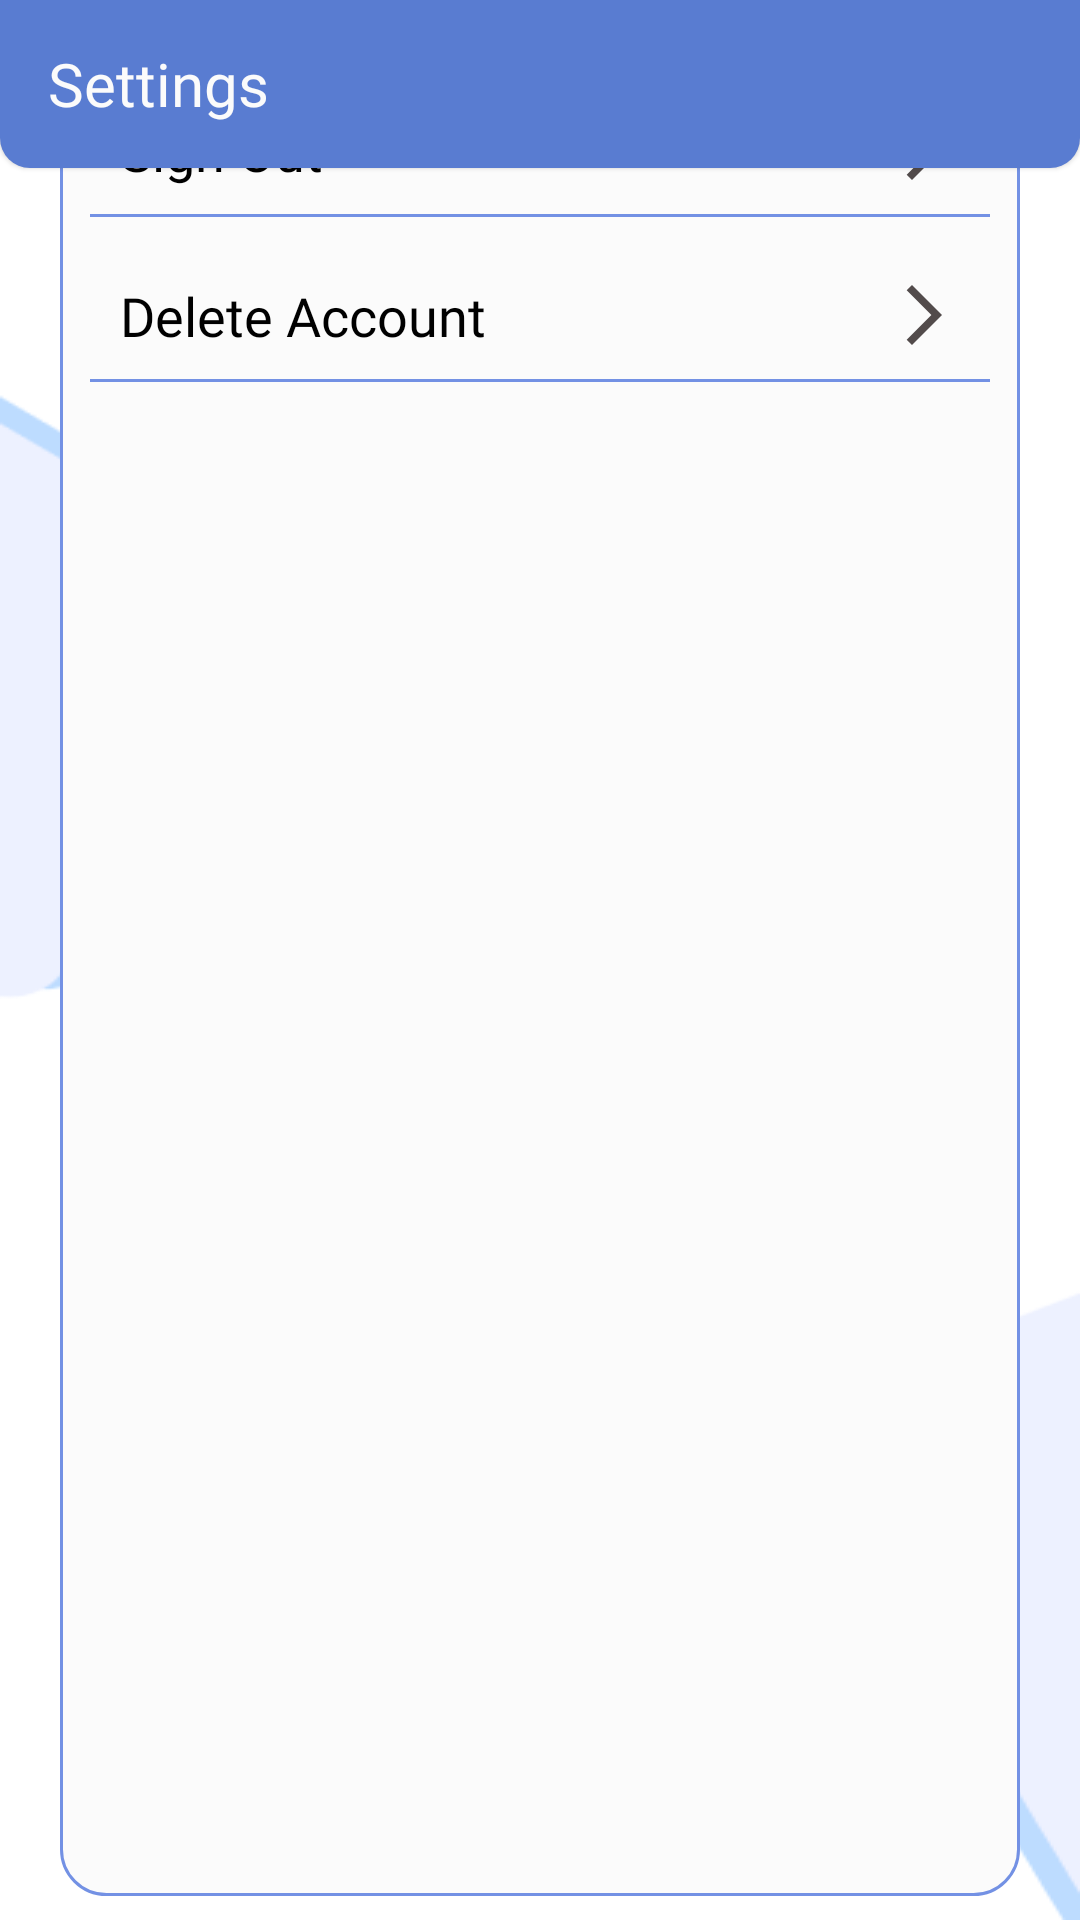

Reconstruct the res/layout file that produces this screen, plus the resources it refers to.
<!-- AndroidManifest.xml: application theme Theme.FirebaseChatApp -->
<!-- res/layout/fragment_settings.xml -->
<?xml version="1.0" encoding="utf-8"?>
<FrameLayout
    xmlns:android="http://schemas.android.com/apk/res/android"
    xmlns:tools="http://schemas.android.com/tools"
    xmlns:app="http://schemas.android.com/apk/res-auto"
    tools:context=".fragments.Settings"
    android:layout_width="match_parent"
    android:layout_height="wrap_content"
    android:background="@drawable/main_menu_background">

    <RelativeLayout
        android:layout_width="match_parent"
        android:layout_height="match_parent">

        <com.google.android.material.appbar.MaterialToolbar
            android:id="@+id/top_toolbar"
            app:title="Settings"
            app:titleTextAppearance="@style/ToolbarFont"
            app:titleTextColor="#FBFBFB"
            android:translationZ="1dp"

            android:background="@drawable/top_toolbar_background"
            android:theme="@style/ToolbarPopupMenu"
            app:popupTheme="@style/ToolbarPopupMenuBackground"

            android:layout_width="match_parent"
            android:layout_height="?attr/actionBarSize"
        />

        <ScrollView
            android:translationZ="0dp"
            android:id="@+id/page_scroller"
            android:layout_width="match_parent"
            android:layout_height="match_parent">

            <RelativeLayout
                android:layout_width="match_parent"
                android:layout_height="wrap_content"
                android:layout_marginStart="20dp"
                android:layout_marginEnd="20dp"
                android:layout_marginTop="75dp"
                android:layout_marginBottom="75dp"
                android:background="@drawable/user_profile_background"
                android:layout_gravity="center">

                <RelativeLayout
                    android:id="@+id/sign_out_container"
                    android:layout_width="wrap_content"
                    android:layout_height="wrap_content"
                    android:layout_alignParentTop="true"
                    android:layout_marginStart="10dp"
                    android:layout_marginTop="20dp"
                    android:layout_marginEnd="10dp"
                    android:background="@drawable/user_profile_item_background"
                    android:foreground="?android:attr/selectableItemBackground"
                    android:padding="10dp">

                    <TextView
                        android:id="@+id/sign_out_text"
                        android:layout_width="wrap_content"
                        android:layout_height="wrap_content"
                        android:layout_alignParentStart="true"
                        android:layout_centerVertical="true"
                        android:fontFamily="@font/almarai_regular"
                        android:text="Sign Out"
                        android:textColor="@color/black"
                        android:textSize="18sp"
                    />

                    <ImageView
                        android:id="@+id/sign_out_arrow"
                        android:layout_width="wrap_content"
                        android:layout_height="wrap_content"
                        android:layout_alignParentEnd="true"
                        android:layout_centerVertical="true"
                        android:src="@drawable/ic_baseline_arrow_forward_ios_24"
                    />

                </RelativeLayout>

                <RelativeLayout
                    android:id="@+id/delete_account_container"
                    android:layout_width="wrap_content"
                    android:layout_height="wrap_content"
                    android:layout_alignTop="@id/sign_out_container"
                    android:layout_marginStart="10dp"
                    android:layout_marginTop="55dp"
                    android:layout_marginEnd="10dp"
                    android:background="@drawable/user_profile_item_background"
                    android:foreground="?android:attr/selectableItemBackground"
                    android:padding="10dp">

                    <TextView
                        android:id="@+id/delete_account_text"
                        android:layout_width="wrap_content"
                        android:layout_height="wrap_content"
                        android:layout_alignParentStart="true"
                        android:layout_centerVertical="true"
                        android:fontFamily="@font/almarai_regular"
                        android:text="Delete Account"
                        android:textColor="@color/black"
                        android:textSize="18sp"
                    />

                    <ImageView
                        android:id="@+id/delete_account_arrow"
                        android:layout_width="wrap_content"
                        android:layout_height="wrap_content"
                        android:layout_alignParentEnd="true"
                        android:layout_centerVertical="true"
                        android:src="@drawable/ic_baseline_arrow_forward_ios_24"
                    />

                </RelativeLayout>

                <TextView
                    android:id="@+id/empty_view"
                    android:layout_width="wrap_content"
                    android:layout_height="wrap_content"
                    android:layout_alignTop="@+id/delete_account_container"
                    android:layout_centerHorizontal="true"
                    android:layout_marginTop="530dp"
                    android:fontFamily="@font/almarai_regular"
                    android:textColor="#AABBC6"
                    android:textSize="14sp"
                    android:visibility="invisible"/>

            </RelativeLayout>

        </ScrollView>

    </RelativeLayout>

</FrameLayout>
<!-- resources referenced by this layout -->
<resources>
  <!-- drawable ic_baseline_arrow_forward_ios_24 (drawable) -->
  <vector android:autoMirrored="true" android:height="24dp"
      android:tint="#524B4B" android:viewportHeight="24"
      android:viewportWidth="24" android:width="24dp" xmlns:android="http://schemas.android.com/apk/res/android">
      <path android:fillColor="@android:color/white" android:pathData="M6.23,20.23l1.77,1.77l10,-10l-10,-10l-1.77,1.77l8.23,8.23z"/>
  </vector>
  <!-- drawable main_menu_background (drawable) -->
  <?xml version="1.0" encoding="utf-8"?>
  <layer-list xmlns:android="http://schemas.android.com/apk/res/android">
      <item>
          <shape android:shape="rectangle">
              <solid android:color="@color/white"/>
          </shape>
      </item>
  
      <item>
          <bitmap android:src="@drawable/main_menu_background_img"/>
      </item>
  </layer-list>
  <!-- drawable top_toolbar_background (drawable) -->
  <?xml version="1.0" encoding="utf-8"?>
  <layer-list xmlns:android="http://schemas.android.com/apk/res/android">
      <item>
          <shape android:shape="rectangle">
              <solid android:color="#597CD1"/>
              <corners android:bottomLeftRadius="10dp"
                       android:bottomRightRadius="10dp"/>
          </shape>
      </item>
  </layer-list>
  <!-- drawable user_profile_background (drawable) -->
  <?xml version="1.0" encoding="utf-8"?>
  <layer-list xmlns:android="http://schemas.android.com/apk/res/android">
      <item>
          <shape android:shape="rectangle">
              <solid android:color="#FBFBFB"/>
              <stroke android:color="#7391E4"
                      android:width="1dp"/>
              <corners android:radius="15dp"/>
          </shape>
      </item>
  </layer-list>
  <!-- drawable user_profile_item_background (drawable) -->
  <?xml version="1.0" encoding="utf-8"?>
  <layer-list xmlns:android="http://schemas.android.com/apk/res/android">
      <item android:gravity="bottom">
          <shape>
              <size android:height="1dp"/>
              <solid android:color="#7391E4"/>
          </shape>
      </item>
  </layer-list>
  <style name="ToolbarFont">
          <item name="android:fontFamily">@font/ud_digikyokasho_n_b</item>
          <item name="android:textSize">20sp</item>
      </style>
  <style name="ToolbarPopupMenu" parent="@style/Widget.MaterialComponents.PopupMenu">
          <item name="colorControlNormal">#FBFBFB</item>
      </style>
  <style name="ToolbarPopupMenuBackground">
          <item name="actionOverflowMenuStyle">@style/ToolbarPopupMenu.Overflow</item>
          <item name="android:textColorPrimary">#FBFBFB</item>
      </style>
  <style name="Theme.FirebaseChatApp" parent="Theme.MaterialComponents.DayNight.NoActionBar">
          
          <item name="colorPrimary">@color/purple_500</item>
          <item name="colorPrimaryVariant">@color/purple_700</item>
          <item name="colorOnPrimary">@color/white</item>
          
          <item name="colorSecondary">@color/teal_200</item>
          <item name="colorSecondaryVariant">@color/teal_700</item>
          <item name="colorOnSecondary">@color/black</item>
          
          <item name="android:statusBarColor" tools:targetApi="l">#305AA6</item>
          
          <item name="android:textColorHint">#AABBC6</item>
          <item name="android:navigationBarColor">#305AA6</item>
      </style>
  <!-- drawable main_menu_background_img: png bitmap (drawable, 16356 bytes) -->
  <style name="ToolbarPopupMenu.Overflow" parent="@style/Widget.MaterialComponents.PopupMenu.Overflow">
          <item name="android:popupBackground">@drawable/popupmenu_background</item>
      </style>
  <!-- not gathered from this repository: default colours our renderer supplied (Android Studio template values) -->
  <color name="purple_500">#FF6200EE</color>
  <color name="purple_700">#FF3700B3</color>
  <color name="teal_200">#FF03DAC5</color>
  <color name="teal_700">#FF018786</color>
  <color name="black">#FF000000</color>
  <color name="white">#FFFFFFFF</color>
</resources>
